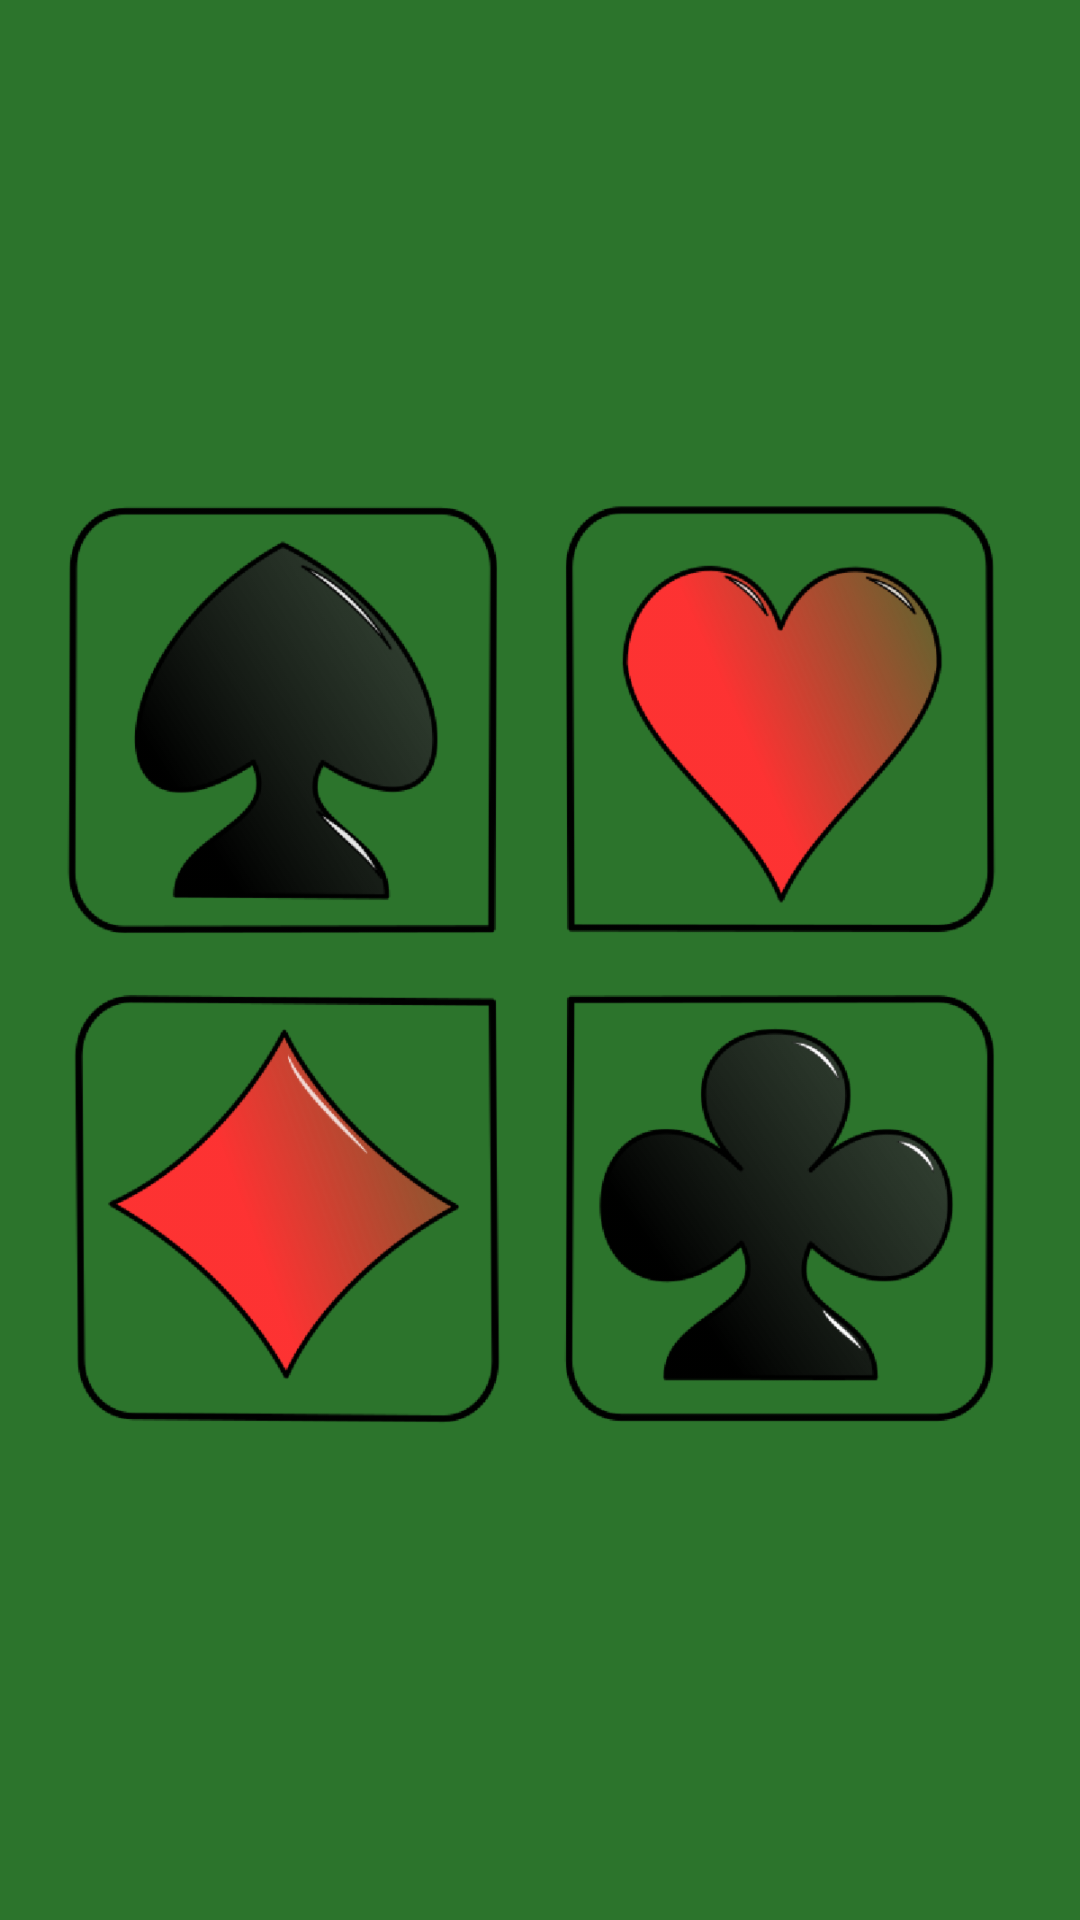

Here is an Android app screen rendered from its layout file. Give the layout XML and the strings, colors and styles it references.
<!-- AndroidManifest.xml: activity theme android:Theme.NoTitleBar -->
<!-- res/layout/activity_main.xml -->
<?xml version="1.0" encoding="utf-8"?>
<FrameLayout xmlns:android="http://schemas.android.com/apk/res/android"
    android:layout_width="match_parent"
    android:layout_height="match_parent" >

    <com.firenoid.solitaire.GameView
        android:id="@+id/effectsView"
        android:layout_width="match_parent"
        android:layout_height="match_parent" >

        <include
            android:id="@+id/winView"
            layout="@layout/win_view"
            android:visibility="invisible" />
    </com.firenoid.solitaire.GameView>

    <include
        android:id="@+id/menuView"
        layout="@layout/menu_view" />
    <include
        layout="@layout/hint_view"
        android:visibility="gone" />

    <FrameLayout
        android:id="@+id/welcomeView"
        android:layout_width="match_parent"
        android:layout_height="match_parent"
        android:background="#2C742C">

        <ImageView
            android:id="@+id/welcomeLogo"
            android:layout_width="match_parent"
            android:layout_height="wrap_content"
            android:layout_gravity="center"
            android:src="@drawable/splash" />

    </FrameLayout>

</FrameLayout>
<!-- res/layout/win_view.xml (included above) -->
<?xml version="1.0" encoding="utf-8"?>
<FrameLayout xmlns:android="http://schemas.android.com/apk/res/android"
    android:id="@+id/f1"
    android:layout_width="match_parent"
    android:layout_height="match_parent"
    android:background="#99000000">


    <ImageView
        android:layout_width="wrap_content"
        android:layout_height="378dp"
        android:layout_gravity="center_horizontal|center_vertical"
        android:alpha="0.89"
        android:contentDescription="TODO"
        android:src="@drawable/winner" />

    <ImageView
        android:id="@+id/menu_new_game_win"
        style="@style/menuTextStyle"
        android:layout_width="wrap_content"
        android:layout_gravity="center|bottom"
        android:background="@drawable/menu_item"
        android:src="@drawable/new_game"
        android:text="@string/menu_new" />

</FrameLayout>
<!-- res/layout/menu_view.xml (included above) -->
<?xml version="1.0" encoding="utf-8"?>
<FrameLayout xmlns:android="http://schemas.android.com/apk/res/android"
    android:layout_width="match_parent"
    android:layout_height="match_parent">

    <LinearLayout
        android:id="@+id/menu_left"
        android:layout_width="wrap_content"
        android:layout_height="wrap_content"
        android:layout_gravity="bottom|left"
        android:paddingLeft="@dimen/activity_horizontal_margin"
        android:paddingRight="@dimen/activity_horizontal_margin"
        android:orientation="vertical">


    </LinearLayout>

    <LinearLayout
        android:id="@+id/menu_right"
        android:layout_width="wrap_content"
        android:layout_height="wrap_content"
        android:layout_gravity="bottom|right"
        android:orientation="vertical" >

        <ImageView
            android:id="@+id/menu_settings_btn"
            android:layout_width="50dp"
            android:layout_height="50dp"
            android:layout_marginBottom="@dimen/activity_vertical_margin"
            android:background="@drawable/menu_item"
            android:src="@drawable/btn_settings"
            android:visibility="gone" />

        <ImageView
            android:id="@+id/menu_newgame_btn"
            android:layout_width="50dp"
            android:layout_height="50dp"
            android:layout_marginRight="@dimen/activity_horizontal_margin"
            android:layout_marginBottom="@dimen/activity_vertical_margin"
            android:background="@drawable/menu_item"
            android:src="@drawable/new_game" />

        <ImageView
            android:id="@+id/menu_undo_btn"
            android:layout_width="50dp"
            android:layout_height="50dp"
            android:layout_marginRight="@dimen/activity_horizontal_margin"
            android:layout_marginBottom="@dimen/activity_vertical_margin"
            android:background="@drawable/menu_item"
            android:src="@drawable/btn_undo" />

        <ImageView
            android:id="@+id/menu_autofinish_btn"
            android:layout_width="50dp"
            android:layout_height="50dp"
            android:layout_marginRight="@dimen/activity_horizontal_margin"
            android:layout_marginBottom="@dimen/activity_vertical_margin"
            android:background="@drawable/menu_item"
            android:src="@drawable/btn_autofinish" />

    </LinearLayout>

    <ImageView
        android:id="@+id/shuffle_btn"
        android:layout_width="wrap_content"
        android:layout_height="wrap_content"
        android:layout_gravity="bottom|center"
        android:background="@drawable/menu_item"
        android:src="@drawable/shuffle_icon"
        android:textColor="#0A0A0A"
        android:textSize="14sp"
        android:textStyle="bold" />
</FrameLayout>
<!-- res/layout/hint_view.xml (included above) -->
<?xml version="1.0" encoding="utf-8"?>
<TextView xmlns:android="http://schemas.android.com/apk/res/android"

    android:id="@+id/hint"
    android:layout_width="wrap_content"
    android:layout_height="wrap_content"
    android:background="@drawable/bubble_white_r"
    android:textColor="@android:color/black">

</TextView>
<!-- resources referenced by this layout -->
<resources>
  <dimen name="activity_horizontal_margin">16dp</dimen>
  <dimen name="activity_vertical_margin">16dp</dimen>
  <!-- drawable btn_autofinish: png bitmap (drawable, 848 bytes) -->
  <!-- drawable btn_settings: png bitmap (drawable, 1376 bytes) -->
  <!-- drawable btn_undo: png bitmap (drawable, 1204 bytes) -->
  <!-- drawable new_game: png bitmap (drawable-hdpi, 7453 bytes) -->
  <!-- drawable shuffle_icon: png bitmap (drawable-hdpi, 4923 bytes) -->
  <!-- drawable splash: png bitmap (drawable, 6282 bytes) -->
  <!-- drawable winner: png bitmap (drawable-ldpi, 599199 bytes) -->
  <string name="menu_new">New Game</string>
  <style name="menuTextStyle">
          <item name="android:gravity">center_horizontal</item>
          <item name="android:layout_width">match_parent</item>
          <item name="android:layout_height">wrap_content</item>
          <item name="android:layout_gravity">right</item>
          <item name="android:padding">5dp</item>
          <item name="android:textColor">@android:color/black</item>
          <item name="android:textAppearance">?android:attr/textAppearanceMedium</item>
          <item name="android:background">@android:color/white</item>
          <item name="android:layout_margin">@dimen/activity_vertical_margin</item>
      </style>
</resources>
